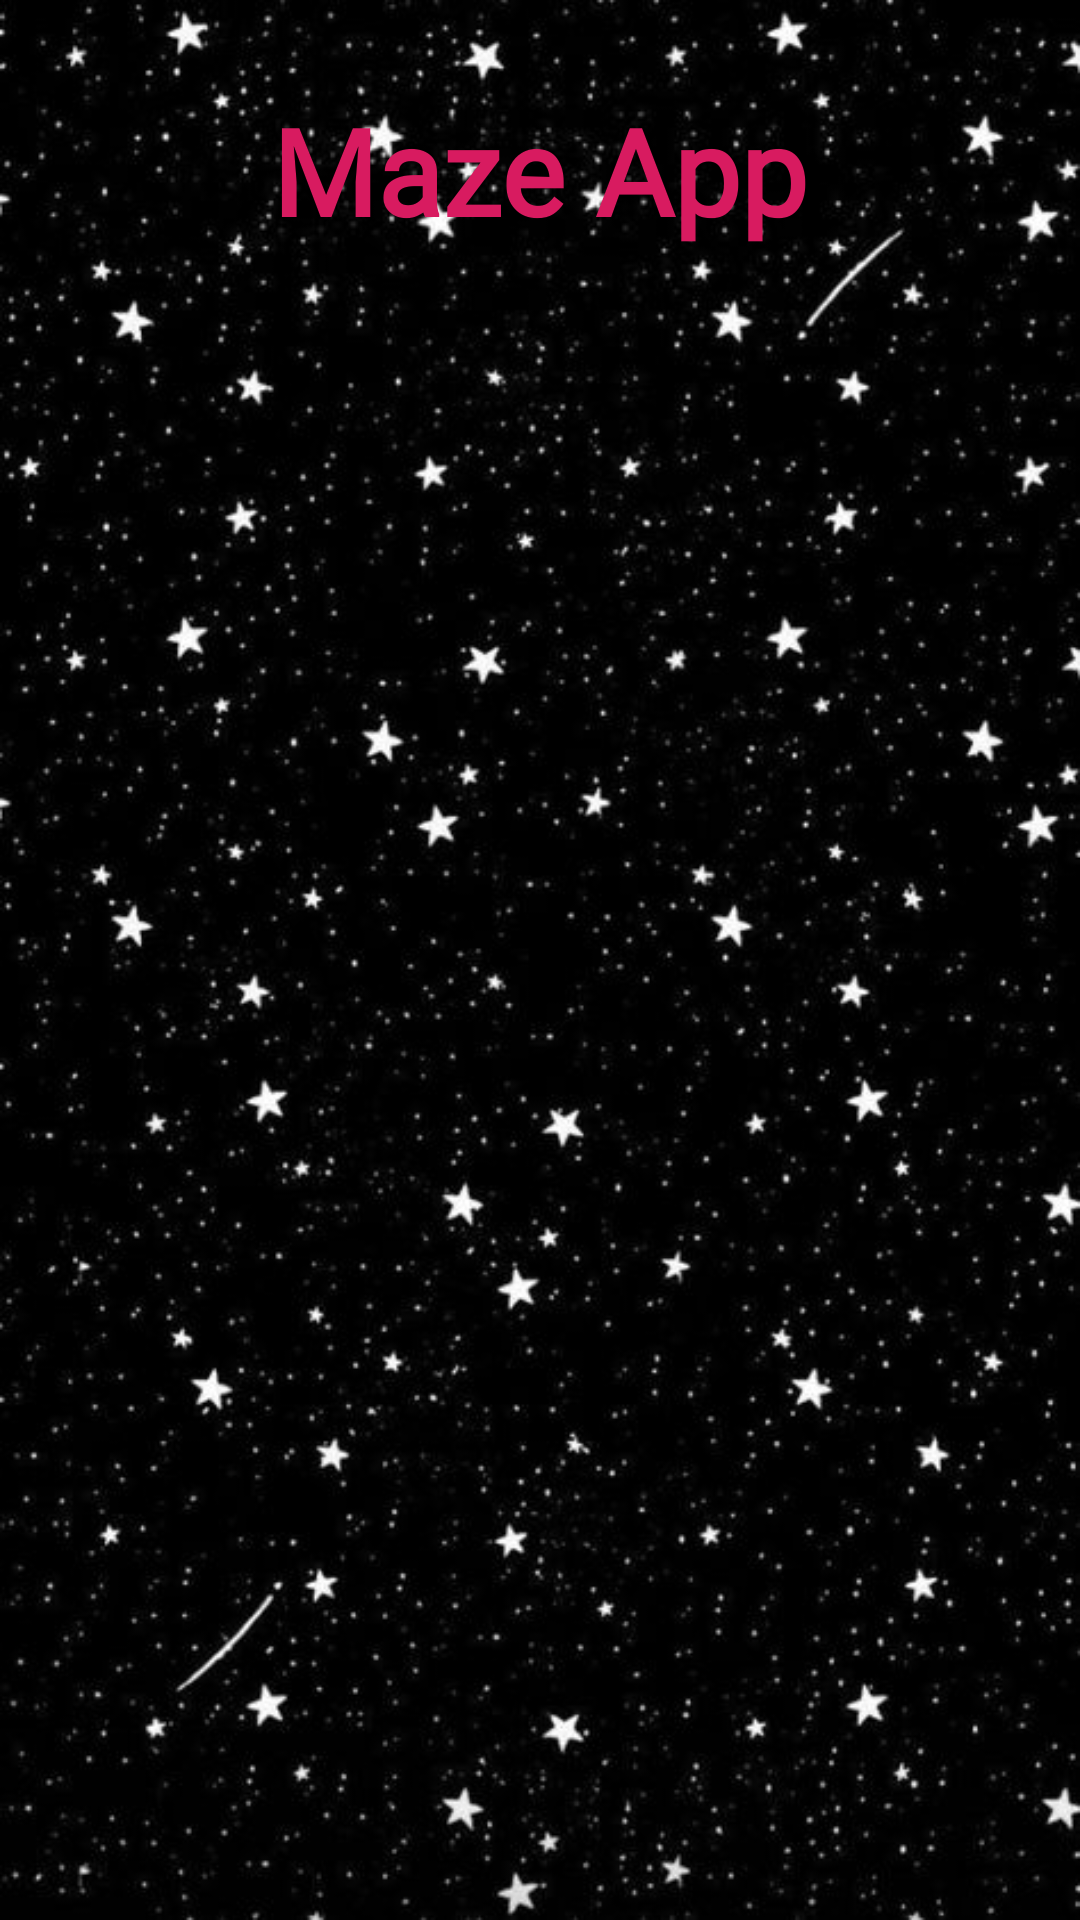

This screen was rendered from an Android layout file. Write that file and the resources it references.
<!-- AndroidManifest.xml: application theme Theme.Maze -->
<!-- res/layout/activity_main.xml -->
<?xml version="1.0" encoding="utf-8"?>
<androidx.appcompat.widget.LinearLayoutCompat xmlns:android="http://schemas.android.com/apk/res/android"
    xmlns:tools="http://schemas.android.com/tools"
    android:layout_width="match_parent"
    android:layout_height="match_parent"
    xmlns:app="http://schemas.android.com/apk/res-auto"
    android:orientation="vertical"
    android:background="@drawable/ic_background"
    tools:context=".Activities.MainActivity">


    <TextView
        android:id="@+id/textView"
        android:layout_width="wrap_content"
        android:layout_height="wrap_content"
        android:text="Maze App"
        android:fontFamily="@font/font3"
        android:textSize="40sp"
        android:textColor="#D81B60"
        android:textStyle="bold"
        android:layout_marginTop="30dp"
        android:layout_gravity="center" />

    <LinearLayout
        android:layout_width="match_parent"
        android:layout_height="match_parent"
        android:layout_marginTop="30dp"
        android:layout_marginLeft="50dp"
        android:orientation="vertical">

        <ScrollView
            android:id="@+id/newMeasure_scroll"
            android:layout_width="match_parent"
            android:layout_height="wrap_content"
            android:layout_marginBottom="100dp">

            <androidx.recyclerview.widget.RecyclerView
                android:id="@+id/main_LST_levels"
                android:layout_width="match_parent"
                android:layout_height="wrap_content"
                android:layout_marginTop="10dp"
                android:layout_marginRight="10dp"
                android:layout_marginBottom="20dp"
                android:clipToPadding="false"
                app:layoutManager="androidx.recyclerview.widget.GridLayoutManager"
                app:spanCount="2"
                tools:listitem="@layout/list_level"
                />

        </ScrollView>
    </LinearLayout>
    <FrameLayout
        android:id="@+id/main_LAY_banner"
        android:layout_width="match_parent"
        android:layout_height="wrap_content" />



</androidx.appcompat.widget.LinearLayoutCompat>
<!-- res/layout/list_level.xml (included above) -->
<?xml version="1.0" encoding="utf-8"?>
<com.google.android.material.card.MaterialCardView
    xmlns:android="http://schemas.android.com/apk/res/android"
    xmlns:app="http://schemas.android.com/apk/res-auto"
    xmlns:tools="http://schemas.android.com/tools"
    android:layout_width="110dp"
    android:layout_height="110dp"
    android:layout_margin="10dp"
    android:backgroundTint="@color/white"
    android:elevation="10dp"
    app:cardCornerRadius="20dp"
    app:cardElevation="10dp">


    <androidx.appcompat.widget.LinearLayoutCompat
        android:layout_width="match_parent"
        android:layout_height="wrap_content"
        android:orientation="vertical">

        <androidx.appcompat.widget.AppCompatImageView
            android:id="@+id/topic_image"
            android:layout_width="match_parent"
            android:layout_height="80dp"

            android:scaleType="centerCrop"
            android:src="@drawable/ic_maze" />

        <com.google.android.material.textview.MaterialTextView
            android:id="@+id/topic_name"
            android:layout_width="match_parent"
            android:layout_height="30dp"
            android:layout_marginStart="8dp"
            android:layout_marginEnd="8dp"
            android:ellipsize="end"
            android:gravity="center"
            android:maxLines="2"
            android:minLines="2"
            android:text="Level 1"
            android:textColor="#000000"
            android:textSize="20sp" />


    </androidx.appcompat.widget.LinearLayoutCompat>
    <androidx.appcompat.widget.LinearLayoutCompat
        android:id="@+id/menuLevel_LAY_locked"
        android:layout_width="match_parent"
        android:layout_height="match_parent"
        android:layout_centerHorizontal="true"
        android:background="#D5323232"
        android:orientation="horizontal">

        <View
            android:layout_width="0dp"
            android:layout_height="match_parent"
            android:layout_weight="1"/>

        <androidx.appcompat.widget.LinearLayoutCompat
            android:layout_width="0dp"
            android:layout_height="match_parent"
            android:layout_weight="2"
            android:gravity="center"
            android:orientation="vertical">

            <androidx.appcompat.widget.AppCompatImageView
                android:layout_width="48dp"
                android:layout_height="60dp"
                android:src="@drawable/ic_lock" />

            <com.google.android.material.textview.MaterialTextView
                android:id="@+id/menuLevel_LBL_lockedLevel"
                android:layout_width="wrap_content"
                android:layout_height="wrap_content"
                android:gravity="center"
                android:text="Level 1"
                android:textColor="@color/teal_200"
                android:textSize="16sp" />

        </androidx.appcompat.widget.LinearLayoutCompat>

    </androidx.appcompat.widget.LinearLayoutCompat>
</com.google.android.material.card.MaterialCardView>
<!-- resources referenced by this layout -->
<resources>
  <!-- drawable ic_background: png bitmap (drawable, 307869 bytes) -->
  <!-- drawable ic_lock: png bitmap (drawable, 20370 bytes) -->
  <!-- drawable ic_maze: png bitmap (drawable, 6054 bytes) -->
  <style name="Theme.Maze" parent="Theme.MaterialComponents.Light.NoActionBar">
          
          <item name="colorPrimary">@color/teal_200</item>
          <item name="colorPrimaryVariant">@color/purple_700</item>
          <item name="colorOnPrimary">@color/white</item>
          
          <item name="colorSecondary">@color/teal_200</item>
          <item name="colorSecondaryVariant">@color/teal_700</item>
          <item name="colorOnSecondary">@color/black</item>
          
          <item name="android:statusBarColor">@color/teal_200</item>
          
      </style>
  <!-- not gathered from this repository: default colours our renderer supplied (Android Studio template values) -->
  <color name="purple_700">#FF3700B3</color>
  <color name="teal_200">#FF03DAC5</color>
  <color name="teal_700">#FF018786</color>
  <color name="black">#FF000000</color>
  <color name="white">#FFFFFFFF</color>
</resources>
